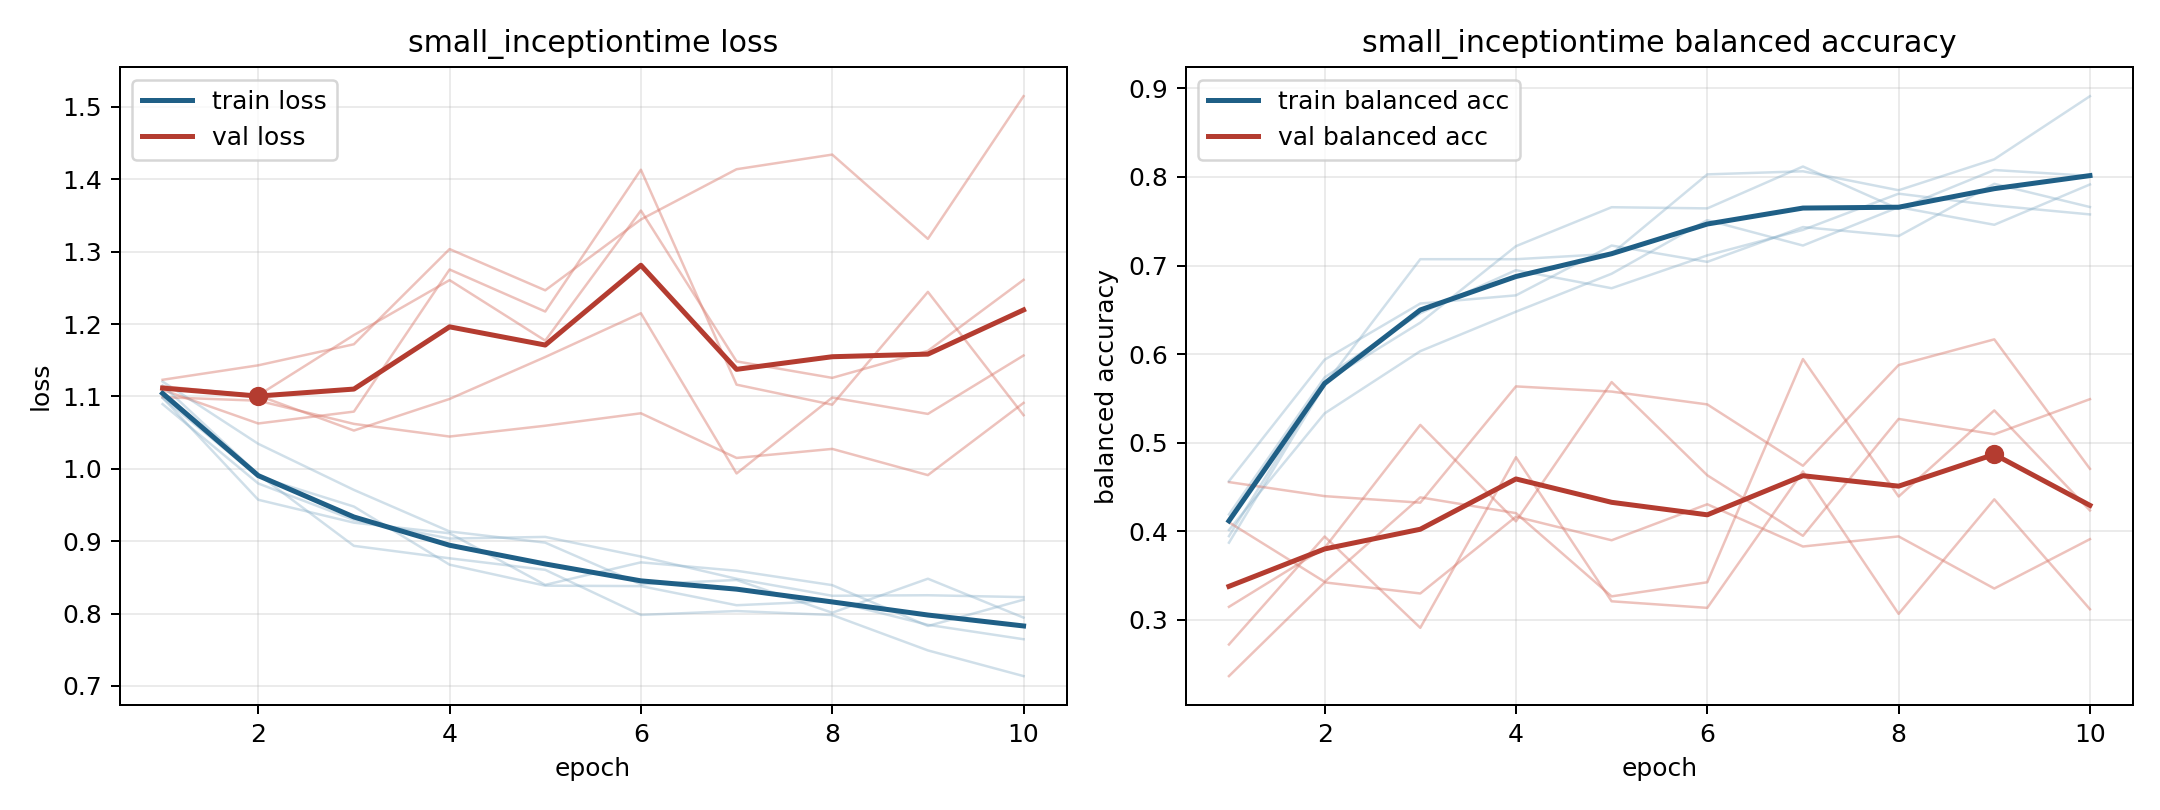

The table this chart was drawn from, first rows:
model, fold, epoch, train_loss, train_balanced_accuracy, val_loss, val_balanced_accuracy
small_inceptiontime, 1, 1, 1.098, 0.3945, 1.109, 0.3147
small_inceptiontime, 1, 2, 0.9892, 0.5688, 1.063, 0.3813
small_inceptiontime, 1, 3, 0.9478, 0.6356, 1.079, 0.5201
small_inceptiontime, 1, 4, 0.8676, 0.7219, 1.275, 0.4113
small_inceptiontime, 1, 5, 0.8386, 0.7659, 1.217, 0.5685
small_inceptiontime, 1, 6, 0.8379, 0.7646, 1.413, 0.4632
small_inceptiontime, 1, 7, 0.8115, 0.8118, 1.116, 0.3949
small_inceptiontime, 1, 8, 0.8174, 0.7639, 1.089, 0.5269
small_inceptiontime, 1, 9, 0.7845, 0.8079, 1.244, 0.5095
small_inceptiontime, 1, 10, 0.7645, 0.8013, 1.074, 0.5492
small_inceptiontime, 2, 1, 1.121, 0.4015, 1.114, 0.4102
small_inceptiontime, 2, 2, 1.035, 0.5331, 1.101, 0.343
small_inceptiontime, 2, 3, 0.9708, 0.6034, 1.053, 0.4383
small_inceptiontime, 2, 4, 0.9134, 0.6479, 1.096, 0.4205
small_inceptiontime, 2, 5, 0.898, 0.6908, 1.154, 0.3266
small_inceptiontime, 2, 6, 0.8404, 0.7513, 1.215, 0.3425
small_inceptiontime, 2, 7, 0.8464, 0.7226, 0.9935, 0.5944
small_inceptiontime, 2, 8, 0.8011, 0.766, 1.098, 0.4392
small_inceptiontime, 2, 9, 0.8481, 0.746, 1.076, 0.5365
small_inceptiontime, 2, 10, 0.7944, 0.7916, 1.157, 0.4236
small_inceptiontime, 3, 1, 1.115, 0.3872, 1.123, 0.2365
small_inceptiontime, 3, 2, 0.9922, 0.5654, 1.143, 0.3423
small_inceptiontime, 3, 3, 0.8936, 0.7072, 1.172, 0.3298
small_inceptiontime, 3, 4, 0.8763, 0.7072, 1.304, 0.4165
small_inceptiontime, 3, 5, 0.8604, 0.7133, 1.247, 0.3899
small_inceptiontime, 3, 6, 0.7982, 0.803, 1.344, 0.4305
small_inceptiontime, 3, 7, 0.8035, 0.8064, 1.414, 0.3828
small_inceptiontime, 3, 8, 0.798, 0.785, 1.434, 0.3942
small_inceptiontime, 3, 9, 0.7491, 0.82, 1.318, 0.3354
small_inceptiontime, 3, 10, 0.7136, 0.8912, 1.515, 0.3911
small_inceptiontime, 4, 1, 1.089, 0.419, 1.099, 0.4556
small_inceptiontime, 4, 2, 0.9797, 0.5737, 1.094, 0.4397
small_inceptiontime, 4, 3, 0.9293, 0.6461, 1.062, 0.4323
small_inceptiontime, 4, 4, 0.9036, 0.6948, 1.045, 0.5636
small_inceptiontime, 4, 5, 0.9059, 0.6744, 1.06, 0.5577
small_inceptiontime, 4, 6, 0.8788, 0.7115, 1.077, 0.5433
small_inceptiontime, 4, 7, 0.8481, 0.7403, 1.015, 0.474
small_inceptiontime, 4, 8, 0.8246, 0.7812, 1.027, 0.5877
small_inceptiontime, 4, 9, 0.8253, 0.7679, 0.9913, 0.6167
small_inceptiontime, 4, 10, 0.8227, 0.7577, 1.091, 0.4705
small_inceptiontime, 5, 1, 1.098, 0.4565, 1.113, 0.2722
small_inceptiontime, 5, 2, 0.9572, 0.5938, 1.101, 0.3941
small_inceptiontime, 5, 3, 0.9256, 0.6571, 1.185, 0.291
small_inceptiontime, 5, 4, 0.9109, 0.6664, 1.261, 0.4836
small_inceptiontime, 5, 5, 0.8397, 0.7226, 1.177, 0.321
small_inceptiontime, 5, 6, 0.8708, 0.7042, 1.357, 0.3136
small_inceptiontime, 5, 7, 0.8592, 0.7435, 1.148, 0.4676
small_inceptiontime, 5, 8, 0.8393, 0.7333, 1.126, 0.3068
small_inceptiontime, 5, 9, 0.7829, 0.7923, 1.163, 0.4361
small_inceptiontime, 5, 10, 0.8192, 0.7661, 1.261, 0.312
